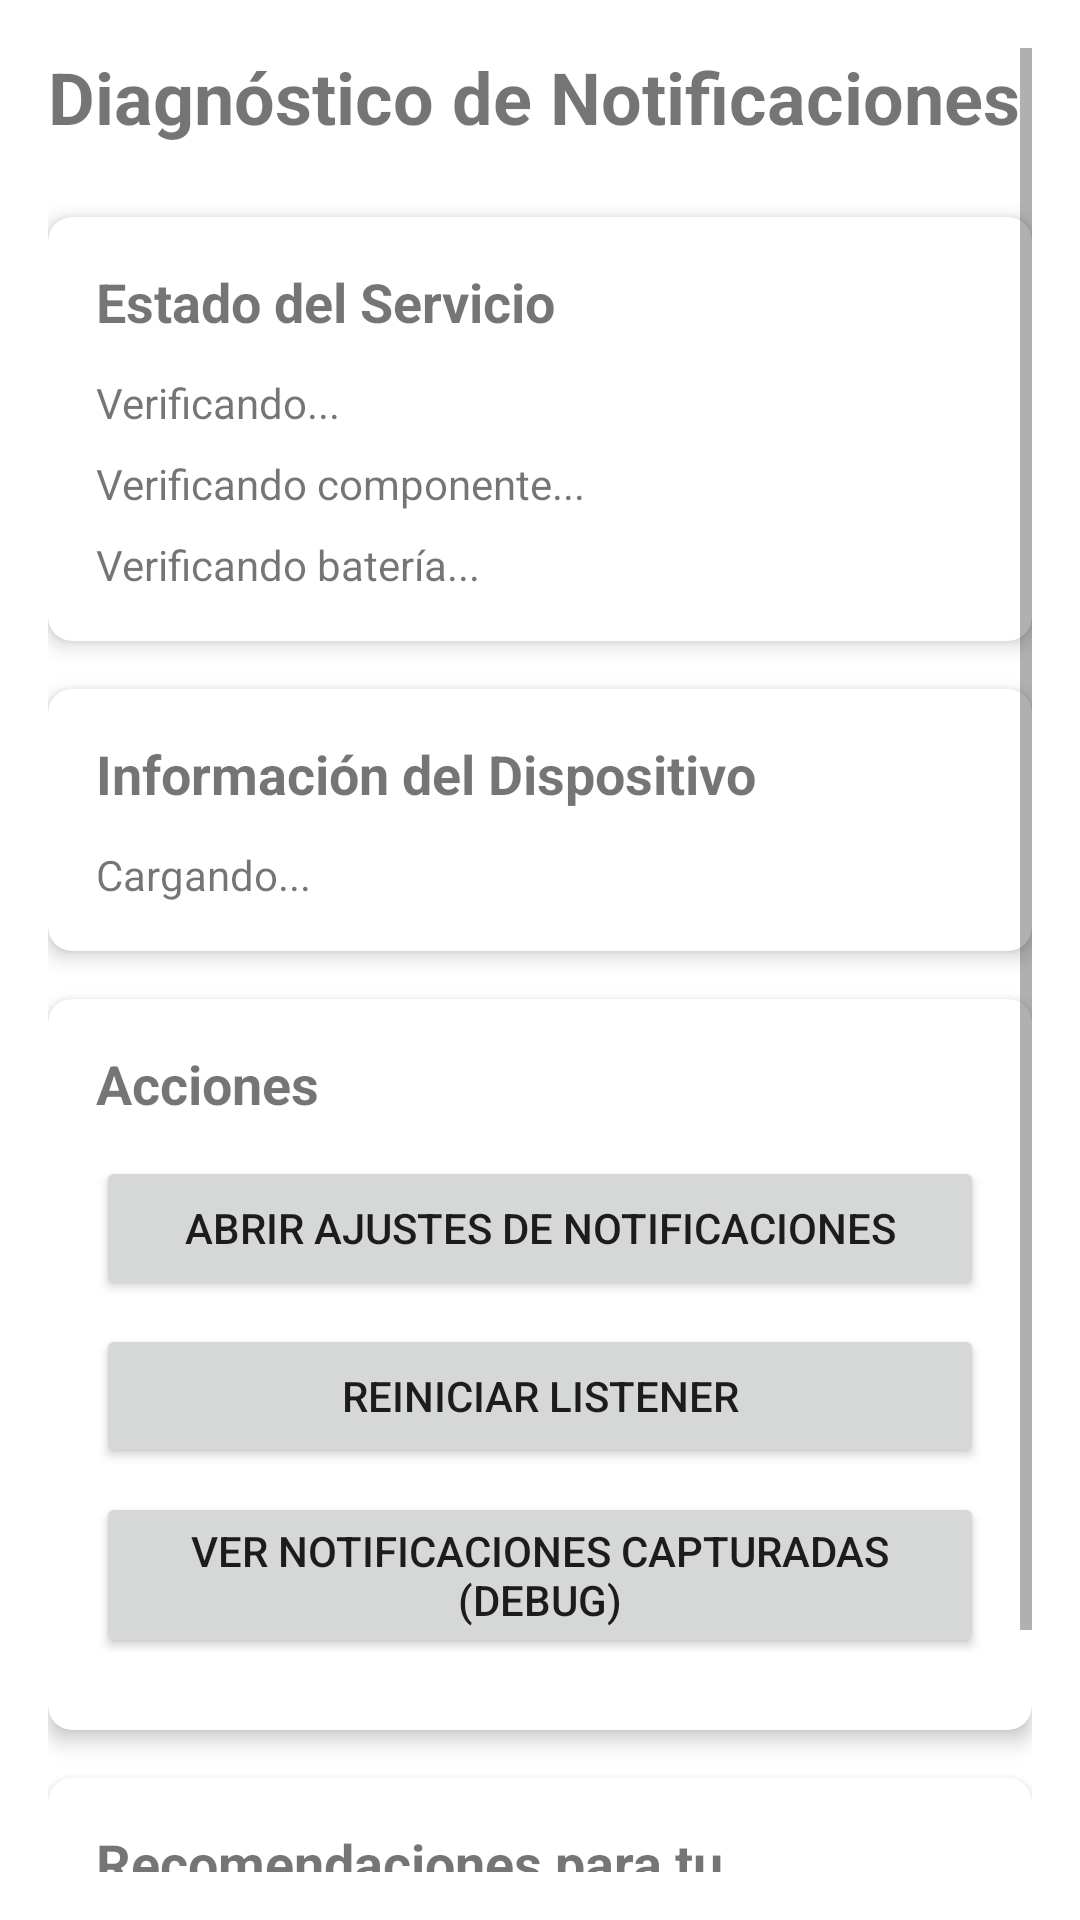

Here is an Android app screen rendered from its layout file. Give the layout XML and the strings, colors and styles it references.
<!-- AndroidManifest.xml: application theme Theme.YapeNotifier -->
<!-- res/layout/activity_notification_diagnostics.xml -->
<?xml version="1.0" encoding="utf-8"?>
<androidx.constraintlayout.widget.ConstraintLayout xmlns:android="http://schemas.android.com/apk/res/android"
    xmlns:app="http://schemas.android.com/apk/res-auto"
    xmlns:tools="http://schemas.android.com/tools"
    android:layout_width="match_parent"
    android:layout_height="match_parent"
    android:padding="16dp"
    tools:context=".ui.NotificationDiagnosticsActivity">

    <ScrollView
        android:layout_width="0dp"
        android:layout_height="0dp"
        app:layout_constraintBottom_toBottomOf="parent"
        app:layout_constraintEnd_toEndOf="parent"
        app:layout_constraintStart_toStartOf="parent"
        app:layout_constraintTop_toTopOf="parent">

        <LinearLayout
            android:layout_width="match_parent"
            android:layout_height="wrap_content"
            android:orientation="vertical">

            
            <TextView
                android:layout_width="wrap_content"
                android:layout_height="wrap_content"
                android:text="Diagnóstico de Notificaciones"
                android:textSize="24sp"
                android:textStyle="bold"
                android:layout_marginBottom="24dp" />

            
            <androidx.cardview.widget.CardView
                android:layout_width="match_parent"
                android:layout_height="wrap_content"
                android:layout_marginBottom="16dp"
                app:cardCornerRadius="8dp"
                app:cardElevation="4dp">

                <LinearLayout
                    android:layout_width="match_parent"
                    android:layout_height="wrap_content"
                    android:orientation="vertical"
                    android:padding="16dp">

                    <TextView
                        android:layout_width="wrap_content"
                        android:layout_height="wrap_content"
                        android:text="Estado del Servicio"
                        android:textSize="18sp"
                        android:textStyle="bold"
                        android:layout_marginBottom="12dp" />

                    <TextView
                        android:id="@+id/tvServiceStatus"
                        android:layout_width="wrap_content"
                        android:layout_height="wrap_content"
                        android:text="Verificando..."
                        android:textSize="14sp"
                        android:layout_marginBottom="8dp" />

                    <TextView
                        android:id="@+id/tvComponentStatus"
                        android:layout_width="wrap_content"
                        android:layout_height="wrap_content"
                        android:text="Verificando componente..."
                        android:textSize="14sp"
                        android:layout_marginBottom="8dp" />

                    <TextView
                        android:id="@+id/tvBatteryStatus"
                        android:layout_width="wrap_content"
                        android:layout_height="wrap_content"
                        android:text="Verificando batería..."
                        android:textSize="14sp" />

                </LinearLayout>
            </androidx.cardview.widget.CardView>

            
            <androidx.cardview.widget.CardView
                android:layout_width="match_parent"
                android:layout_height="wrap_content"
                android:layout_marginBottom="16dp"
                app:cardCornerRadius="8dp"
                app:cardElevation="4dp">

                <LinearLayout
                    android:layout_width="match_parent"
                    android:layout_height="wrap_content"
                    android:orientation="vertical"
                    android:padding="16dp">

                    <TextView
                        android:layout_width="wrap_content"
                        android:layout_height="wrap_content"
                        android:text="Información del Dispositivo"
                        android:textSize="18sp"
                        android:textStyle="bold"
                        android:layout_marginBottom="12dp" />

                    <TextView
                        android:id="@+id/tvOemInfo"
                        android:layout_width="wrap_content"
                        android:layout_height="wrap_content"
                        android:text="Cargando..."
                        android:textSize="14sp" />

                </LinearLayout>
            </androidx.cardview.widget.CardView>

            
            <androidx.cardview.widget.CardView
                android:layout_width="match_parent"
                android:layout_height="wrap_content"
                android:layout_marginBottom="16dp"
                app:cardCornerRadius="8dp"
                app:cardElevation="4dp">

                <LinearLayout
                    android:layout_width="match_parent"
                    android:layout_height="wrap_content"
                    android:orientation="vertical"
                    android:padding="16dp">

                    <TextView
                        android:layout_width="wrap_content"
                        android:layout_height="wrap_content"
                        android:text="Acciones"
                        android:textSize="18sp"
                        android:textStyle="bold"
                        android:layout_marginBottom="12dp" />

                    <Button
                        android:id="@+id/btnOpenSettings"
                        android:layout_width="match_parent"
                        android:layout_height="wrap_content"
                        android:text="Abrir Ajustes de Notificaciones"
                        android:layout_marginBottom="8dp" />

                    <Button
                        android:id="@+id/btnRebindService"
                        android:layout_width="match_parent"
                        android:layout_height="wrap_content"
                        android:text="Reiniciar Listener"
                        android:layout_marginBottom="8dp" />

                    <Button
                        android:id="@+id/btnViewCapturedNotifications"
                        android:layout_width="match_parent"
                        android:layout_height="wrap_content"
                        android:text="Ver Notificaciones Capturadas (Debug)"
                        android:layout_marginBottom="8dp" />

                </LinearLayout>
            </androidx.cardview.widget.CardView>

            
            <androidx.cardview.widget.CardView
                android:id="@+id/cardOemRecommendations"
                android:layout_width="match_parent"
                android:layout_height="wrap_content"
                android:layout_marginBottom="16dp"
                app:cardCornerRadius="8dp"
                app:cardElevation="4dp">

                <LinearLayout
                    android:layout_width="match_parent"
                    android:layout_height="wrap_content"
                    android:orientation="vertical"
                    android:padding="16dp">

                    <TextView
                        android:layout_width="wrap_content"
                        android:layout_height="wrap_content"
                        android:text="Recomendaciones para tu Dispositivo"
                        android:textSize="18sp"
                        android:textStyle="bold"
                        android:layout_marginBottom="12dp" />

                    <TextView
                        android:id="@+id/tvOemRecommendations"
                        android:layout_width="wrap_content"
                        android:layout_height="wrap_content"
                        android:text=""
                        android:textSize="14sp" />

                </LinearLayout>
            </androidx.cardview.widget.CardView>

        </LinearLayout>
    </ScrollView>

</androidx.constraintlayout.widget.ConstraintLayout>
<!-- resources referenced by this layout -->
<resources>
  <style name="Theme.YapeNotifier" parent="Theme.MaterialComponents.DayNight.DarkActionBar">
          <item name="colorPrimary">@color/purple_500</item>
          <item name="colorPrimaryVariant">@color/purple_700</item>
          <item name="colorOnPrimary">@color/white</item>
          <item name="colorSecondary">@color/teal_200</item>
          <item name="colorSecondaryVariant">@color/teal_700</item>
          <item name="colorOnSecondary">@color/black</item>
          <item name="android:statusBarColor">?attr/colorPrimaryVariant</item>
      </style>
  <color name="purple_500">#FF6200EE</color>
  <color name="purple_700">#FF3700B3</color>
  <color name="white">#FFFFFFFF</color>
  <color name="teal_200">#FF03DAC5</color>
  <color name="teal_700">#FF018786</color>
  <color name="black">#FF000000</color>
</resources>
